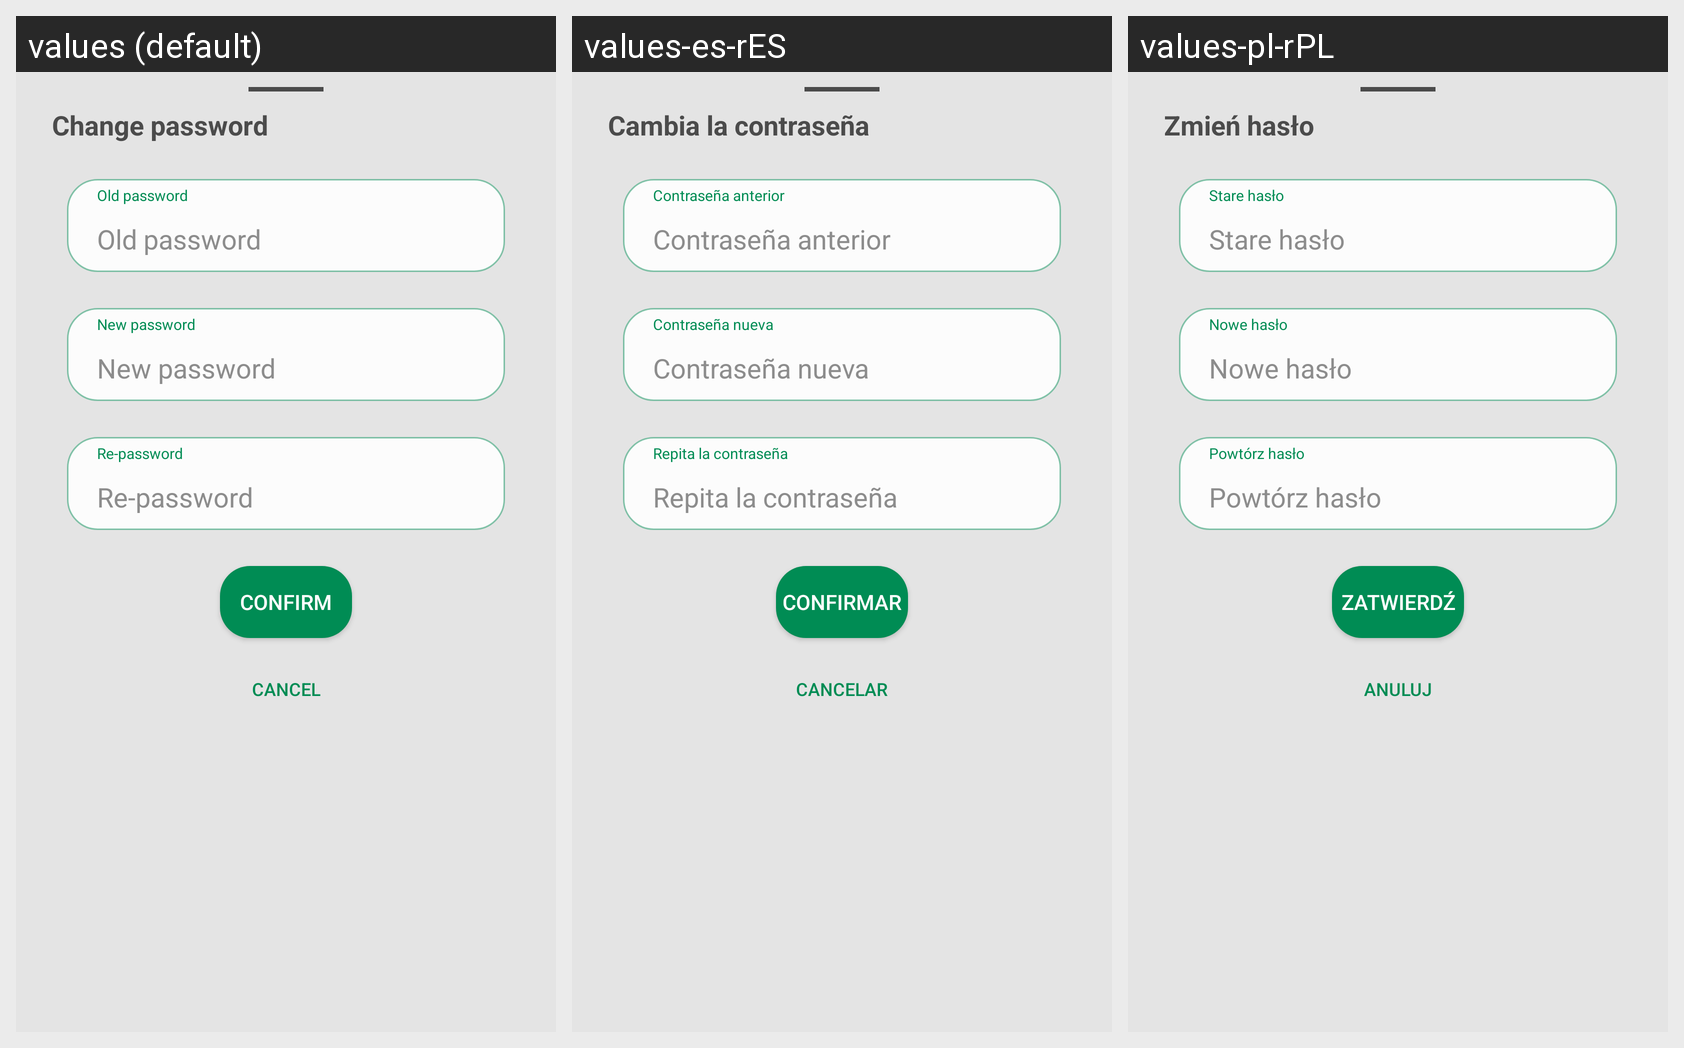

The same Android screen rendered under several of its app's locales, left to right. List the strings drawn on it with the default value and each locale's translation.
Android screen res/layout/dialog_change_password.xml rendered under 3 locales, left to right: values (default), values-es-rES, values-pl-rPL. Device: Nexus 5 (rendered at 1080×1920; each locale shown at half size, 540×960, under a caption strip naming it); theme Theme.BuddyFinder.
Strings drawn on this screen, with the default value and each locale's value (text and hints the layout hard-codes, and strings that could not be matched under every locale, appear in the picture but are not listed):

change_password_title
  values: Change password
  values-es-rES: Cambia la contraseña
  values-pl-rPL: Zmień hasło

old_password
  values: Old password
  values-es-rES: Contraseña anterior
  values-pl-rPL: Stare hasło

new_password
  values: New password
  values-es-rES: Contraseña nueva
  values-pl-rPL: Nowe hasło

repeat_password
  values: Re-password
  values-es-rES: Repita la contraseña
  values-pl-rPL: Powtórz hasło

confirm
  values: Confirm
  values-es-rES: Confirmar
  values-pl-rPL: Zatwierdź

reject
  values: Cancel
  values-es-rES: Cancelar
  values-pl-rPL: Anuluj
